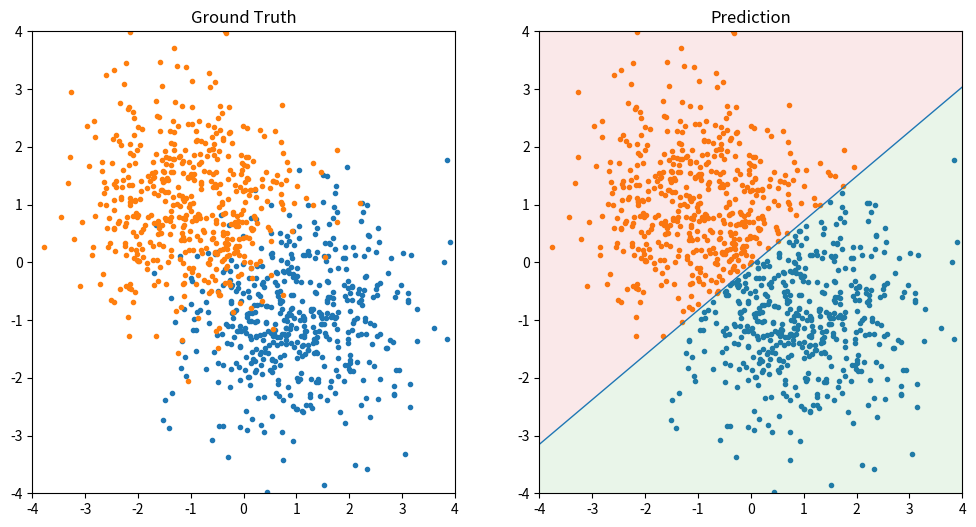

Recreate this plot in Python.
# -*- coding: utf-8 -*-
# @Date  : 2020/5/21
# [redacted]
# @Email : [email redacted]

import numpy as np
from matplotlib import pyplot as plt


class LogisticRegression:
    """
    Logistic regression classifier(逻辑斯蒂回归分类器)
    """

    def __init__(self, input_dim: int, lr=5e-4):
        """
        Args:
            input_dim (int): 特征维度
            lr (float): 学习率, 默认为5e-4
        """
        self.weights = np.random.randn(input_dim + 1)  # 随机初始化参数
        self.lr = lr  # 学习率

    def fit(self, X: np.ndarray, y: np.ndarray):
        X_pad = pad(X)  # 为X填充1作为偏置
        pred = sigmoid(X_pad @ self.weights)  # 计算预测值
        grad = X_pad.T @ (pred - y) / len(pred)  # 计算梯度
        self.weights -= self.lr * grad  # 沿负梯度更新参数

    def __call__(self, X: np.ndarray) -> np.ndarray:
        y_pred = sigmoid(pad(X) @ self.weights)  # 计算预测值
        return np.where(y_pred > 0.5, 1, 0)  # 将(0, 1)之间分布的概率转化为{0, 1}标签


def pad(x):
    return np.concatenate([x, np.ones([len(x), 1])], axis=1)


def sigmoid(x):
    return 1 / (1 + np.exp(-x))


def load_data(n_samples_per_class=500):
    X = np.concatenate(
        [
            np.random.randn(n_samples_per_class, 2) + np.array([1, -1]),
            np.random.randn(n_samples_per_class, 2) + np.array([-1, 1]),
        ]
    )
    y = np.array([0] * n_samples_per_class + [1] * n_samples_per_class)

    training_set, test_set = np.split(np.random.permutation(len(X)), [int(len(X) * 0.6)])
    return X, y, training_set, test_set


def train_logistic_regression(model, X, y, epochs, batch_size=32):
    indices = np.arange(len(X))
    for _ in range(epochs):
        np.random.shuffle(indices)
        for i in range(batch_size, len(X) + 1, batch_size):
            model.fit(X[indices[i - batch_size : i]], y[indices[i - batch_size : i]])


if __name__ == "__main__":
    X, y, training_set, test_set = load_data()

    plt.figure(figsize=[12, 6])
    plt.subplot(1, 2, 1)
    plt.title("Ground Truth")
    plt.xlim(-4, 4)
    plt.ylim(-4, 4)
    plt.scatter(X[y == 0, 0], X[y == 0, 1], marker=".")
    plt.scatter(X[y == 1, 0], X[y == 1, 1], marker=".")

    logistic_regression = LogisticRegression(2)
    train_logistic_regression(logistic_regression, X, y, epochs=500)
    y_pred = logistic_regression(X)
    acc = np.sum(y_pred[test_set] == y[test_set]) / len(test_set)
    print(f"Accuracy = {100 * acc:.2f}%")

    plt.subplot(1, 2, 2)
    plt.title("Prediction")
    plt.xlim(-4, 4)
    plt.ylim(-4, 4)
    plt.scatter(X[y_pred == 0, 0], X[y_pred == 0, 1], marker=".")
    plt.scatter(X[y_pred == 1, 0], X[y_pred == 1, 1], marker=".")

    w = logistic_regression.weights
    a, b = -w[0] / w[1], -w[2] / w[1]
    line_x = np.linspace(-4, 4, 400)
    line_y = a * line_x + b
    plt.plot(line_x, line_y, lw=1)

    plt.fill_between(line_x, np.full(400, -4), line_y, alpha=0.1)
    plt.fill_between(line_x, np.full(400, +4), line_y, alpha=0.1)

    plt.show()
